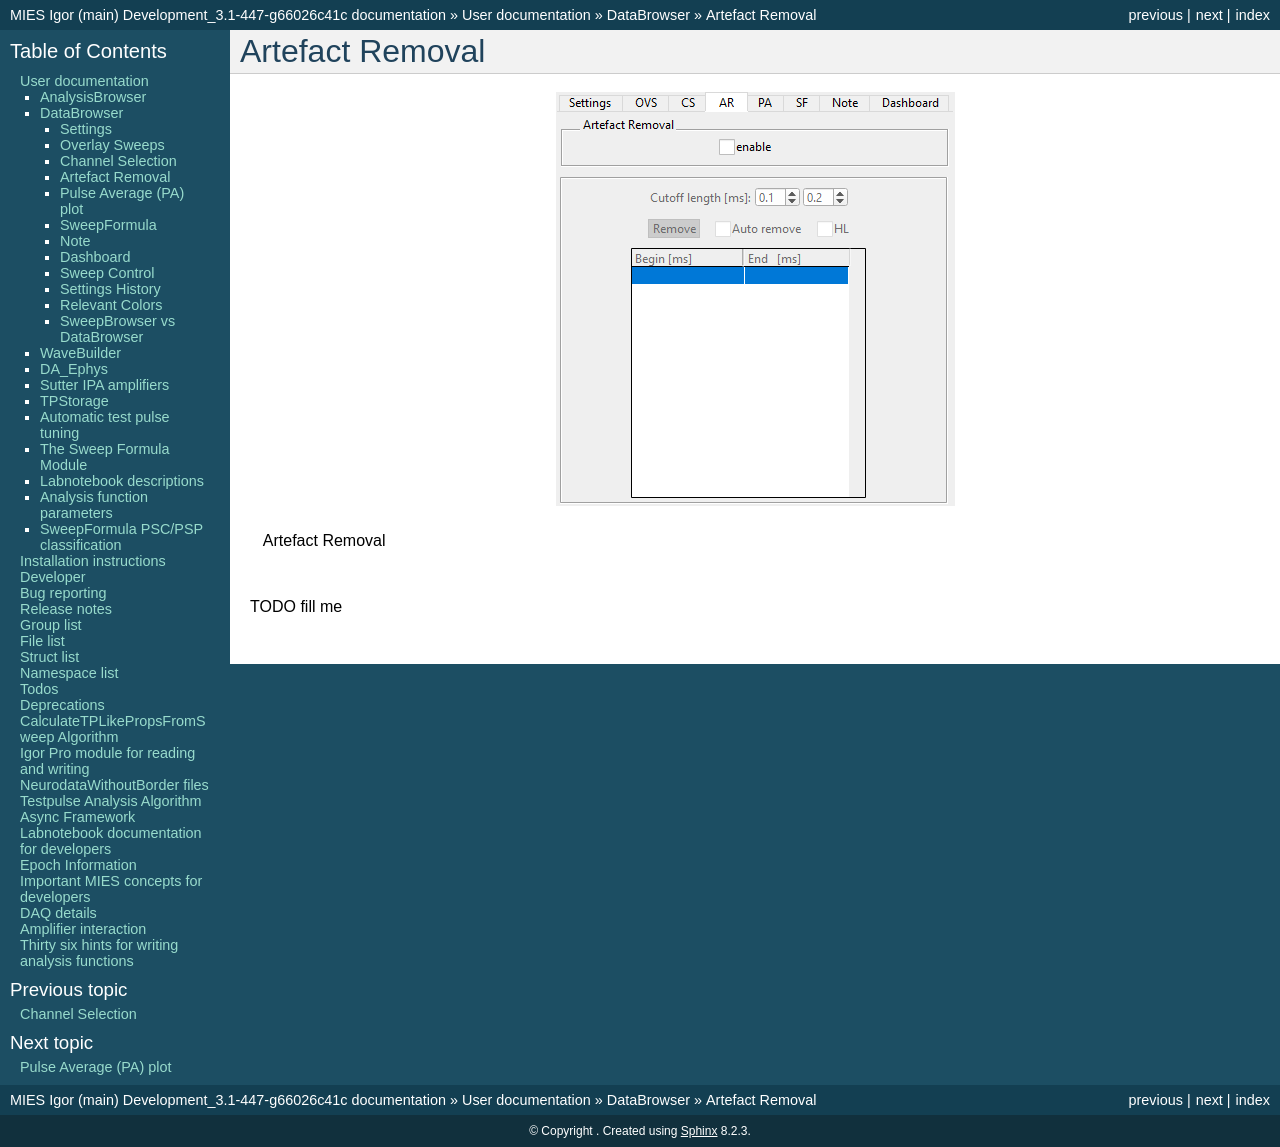

repository: AllenInstitute/MIES · page: databrowser_artefactremoval.html · generator: sphinx

.. _db_artefact_removal:

Artefact Removal
~~~~~~~~~~~~~~~~

.. figure:: ScreenShots/BrowserSettingsPanel-Artefact-Removal.png
   :align: center

   Artefact Removal

TODO fill me
